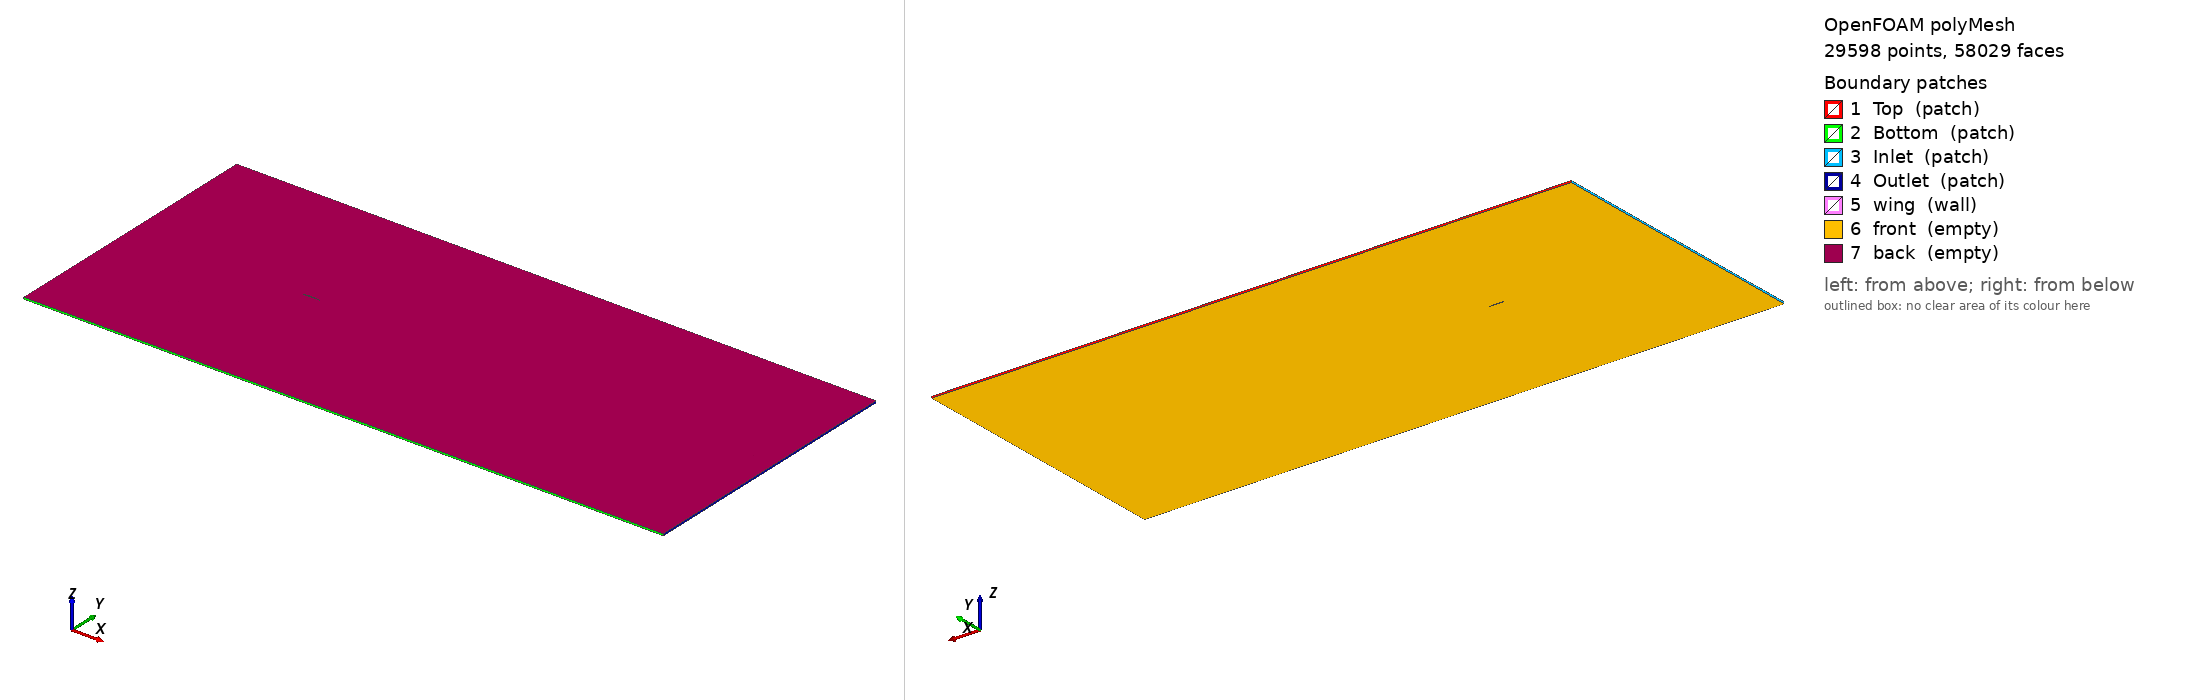

OpenFOAM case: the committed polyMesh, 29598 points, 58029 faces. Boundary patches (legend numbers): 1 Top (patch), 2 Bottom (patch), 3 Inlet (patch), 4 Outlet (patch), 5 wing (wall), 6 front (empty), 7 back (empty). Left view from above one corner, right view from below the opposite corner. Boundary conditions: 0 field file(s) under 0/; 0 of 7 drawn patches have an entry in a shipped field file.

=== constant/polyMesh/boundary ===
/*--------------------------------*- C++ -*----------------------------------*\
  =========                 |
  \\      /  F ield         | OpenFOAM: The Open Source CFD Toolbox
   \\    /   O peration     | Website:  https://openfoam.org
    \\  /    A nd           | Version:  12
     \\/     M anipulation  |
\*---------------------------------------------------------------------------*/
FoamFile
{
    format      ascii;
    class       polyBoundaryMesh;
    location    "constant/polyMesh";
    object      boundary;
}
// * * * * * * * * * * * * * * * * * * * * * * * * * * * * * * * * * * * * * //

7
(
    Top
    {
        type            patch;
        nFaces          29;
        startFace       29023;
    }
    Bottom
    {
        type            patch;
        nFaces          29;
        startFace       29052;
    }
    Inlet
    {
        type            patch;
        nFaces          60;
        startFace       29081;
    }
    Outlet
    {
        type            patch;
        nFaces          18;
        startFace       29141;
    }
    wing
    {
        type            wall;
        inGroups        List<word> 1(wall);
        nFaces          50;
        startFace       29159;
    }
    front
    {
        type            empty;
        inGroups        List<word> 1(empty);
        nFaces          14410;
        startFace       29209;
    }
    back
    {
        type            empty;
        inGroups        List<word> 1(empty);
        nFaces          14410;
        startFace       43619;
    }
)

// ************************************************************************* //


Also in the case, not shown: constant/polyMesh/faces (numeric list); constant/polyMesh/neighbour (numeric list); constant/polyMesh/owner (numeric list); constant/polyMesh/points (numeric list).
